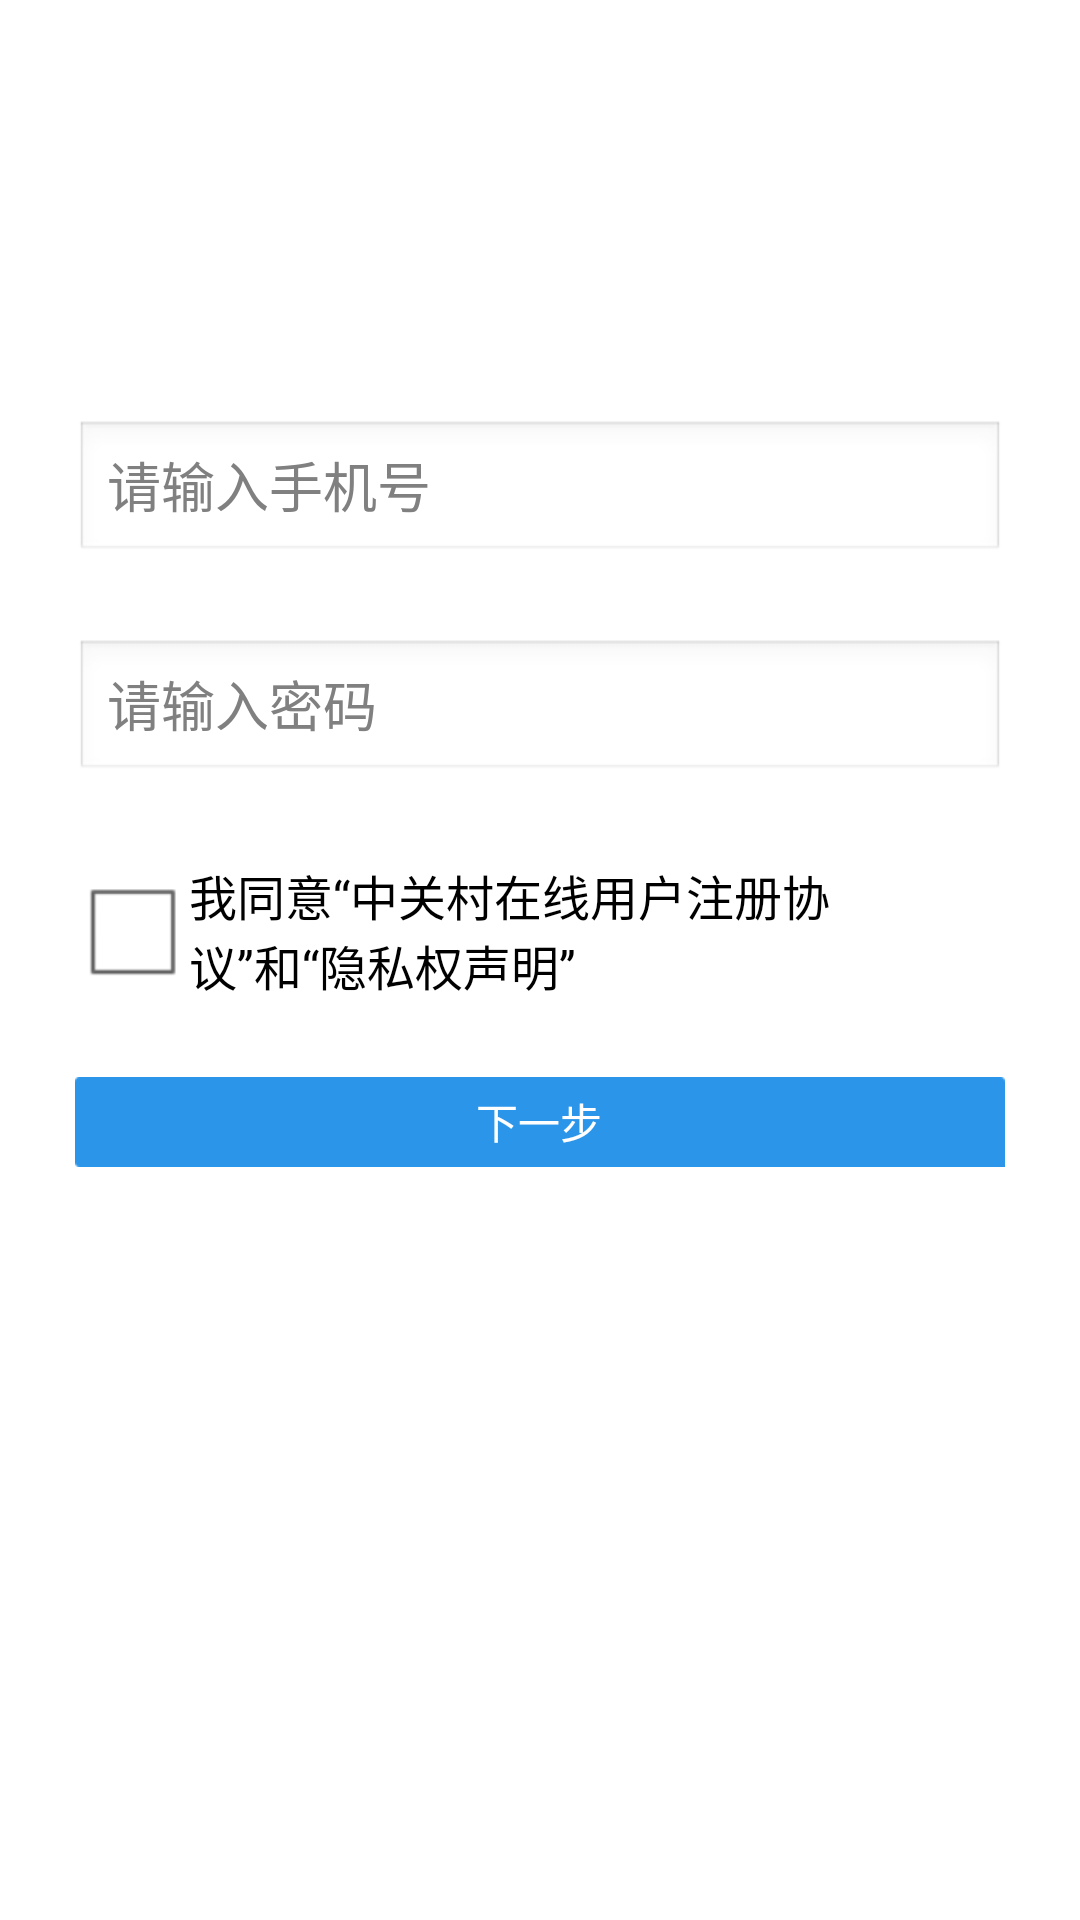

This screen was rendered from an Android layout file. Write that file and the resources it references.
<!-- AndroidManifest.xml: application theme android:Theme.Light.NoTitleBar.Fullscreen -->
<!-- res/layout/activity_register.xml -->
<?xml version="1.0" encoding="utf-8"?>
<LinearLayout xmlns:android="http://schemas.android.com/apk/res/android"
              xmlns:tools="http://schemas.android.com/tools"
              android:layout_width="match_parent"
              android:layout_height="match_parent"
              android:orientation="vertical">

    <android.support.v7.widget.Toolbar
        android:layout_width="match_parent"
        android:layout_height="70dp"
        android:background="@drawable/prodinfo_top"
        android:paddingEnd="10dp"
        android:paddingLeft="10dp"
        android:paddingRight="10dp"
        android:paddingStart="10dp"
        android:paddingTop="20dp">

        <RelativeLayout
            android:layout_width="match_parent"
            android:layout_height="40dp">
            
            
            <TextView
                android:id="@+id/back_enter"
                android:layout_width="wrap_content"
                android:layout_height="wrap_content"
                android:layout_marginLeft="5dp"
                android:layout_marginStart="5dp"
                android:background="@drawable/selector_public_toolbar_back_button"
                android:drawableLeft="@drawable/icon_back"
                android:drawablePadding="-20dp"
                android:drawableStart="@drawable/icon_back"
                android:gravity="center"
                android:paddingEnd="20dp"
                android:paddingRight="20dp"
                android:text="@string/user_phone_register"
                android:textColor="@color/white"
                android:textSize="20sp"/>
        </RelativeLayout>


    </android.support.v7.widget.Toolbar>

    <EditText
        android:layout_marginTop="70dp"
        android:layout_marginLeft="25dp"
        android:layout_marginRight="25dp"
        android:layout_width="match_parent"
        android:layout_height="wrap_content"
        android:focusable="false"
        android:hint="@string/register_phone_nember"/>

    <EditText
        android:layout_marginTop="25dp"
        android:layout_marginLeft="25dp"
        android:layout_marginRight="25dp"
        android:layout_width="match_parent"
        android:layout_height="wrap_content"
        android:focusable="false"
        android:hint="@string/register_password"/>

    <CheckBox
        android:layout_margin="25dp"
        android:layout_width="wrap_content"
        android:layout_height="wrap_content"
        android:singleLine="false"
        android:text="@string/register_agreement"/>

    <Button
        android:layout_width="match_parent"
        android:layout_height="wrap_content"

        android:layout_marginLeft="25dp"
        android:layout_marginRight="25dp"
        android:background="@drawable/selector_activity_login_login_button"
        android:text="@string/next"
        android:textColor="@color/white"/>

</LinearLayout>
<!-- resources referenced by this layout -->
<resources>
  <color name="white">#ffffff</color>
  <!-- drawable selector_activity_login_login_button (drawable) -->
  <?xml version="1.0" encoding="utf-8"?>
  <selector xmlns:android="http://schemas.android.com/apk/res/android">
  
      <item android:drawable="@drawable/personal_login_select" android:state_pressed="true"/>
      <item android:drawable="@drawable/personal_login_select" android:state_checked="true"/>
      <item android:drawable="@drawable/personal_login_select" android:state_selected="true"/>
  
      <item android:drawable="@drawable/personal_login_normal"/>
  </selector>
  <!-- drawable selector_public_toolbar_back_button (drawable) -->
  <?xml version="1.0" encoding="utf-8"?>
  <selector xmlns:android="http://schemas.android.com/apk/res/android">
  
      <item android:drawable="@color/blue" android:state_pressed="true"/>
      <item android:drawable="@color/blue" android:state_checked="true"/>
      <item android:drawable="@color/blue" android:state_selected="true"/>
  
      <item android:drawable="@android:color/transparent"/>
  </selector>
  <string name="next">下一步</string>
  <string name="register_agreement">我同意“中关村在线用户注册协议”和“隐私权声明”</string>
  <string name="register_password">请输入密码</string>
  <string name="register_phone_nember">请输入手机号</string>
  <string name="user_phone_register">手机号注册</string>
  <color name="blue">#0000ff</color>
</resources>
